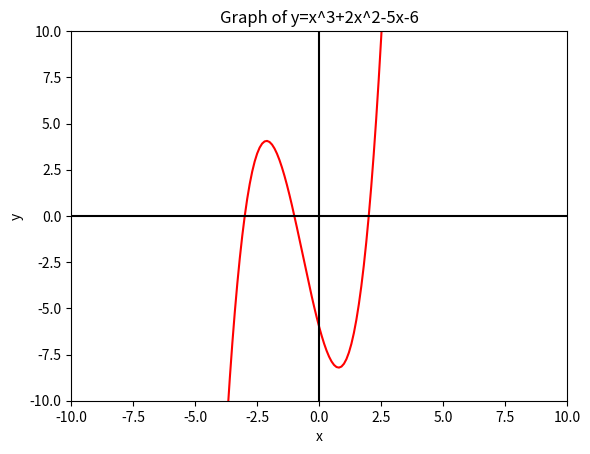

Generate this figure with matplotlib:
import numpy as np
import matplotlib.pyplot as plt

def f(x):
    return x**3 + 2.0*(x**2) - 5.0*x - 6.0 #f(x) を定義

#x の定義域
x = np.arange(-10, 10, 0.1)
y = f(x)
plt.plot(x, y, 'red')
#プロットの範囲
plt.xlim(-10, 10)
plt.ylim(-10, 10)
plt.axhline(0, c='black')
plt.axvline(0, c='black')
#ラベルに名前をつける
plt.xlabel('x')
plt.ylabel('y')
#グラフの名前
plt.title('Graph of y=x^3+2x^2-5x-6')
plt.show()